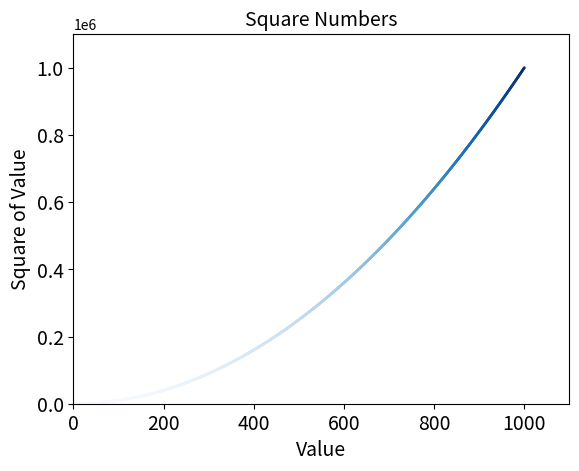

Reproduce this figure in Python.
# Plotting and styling individual points with scatter()
"""
Sometimes it is useful to be able to plot and style individual
points based on certain characteristics
"""

import matplotlib.pyplot as plt

x_values = list(range(1, 1001))
y_values = [x**2 for x in x_values]

"""
A colormap is a series of colors in a gradient that moves from a starting
to an ending color
"""
plt.scatter(x_values, y_values, c = y_values, cmap = plt.cm.Blues, edgecolor = 'none', s = 4)

# Set chart title and label axes.
plt.title("Square Numbers", fontsize = 14)
plt.xlabel("Value", fontsize = 14)
plt.ylabel("Square of Value", fontsize = 14)

# Set size of tick labels.
plt.tick_params(axis = 'both', which = 'major', labelsize = 14)

# Set the range for each axis.
plt.axis([0, 1100, 0, 1100000])

plt.show()
